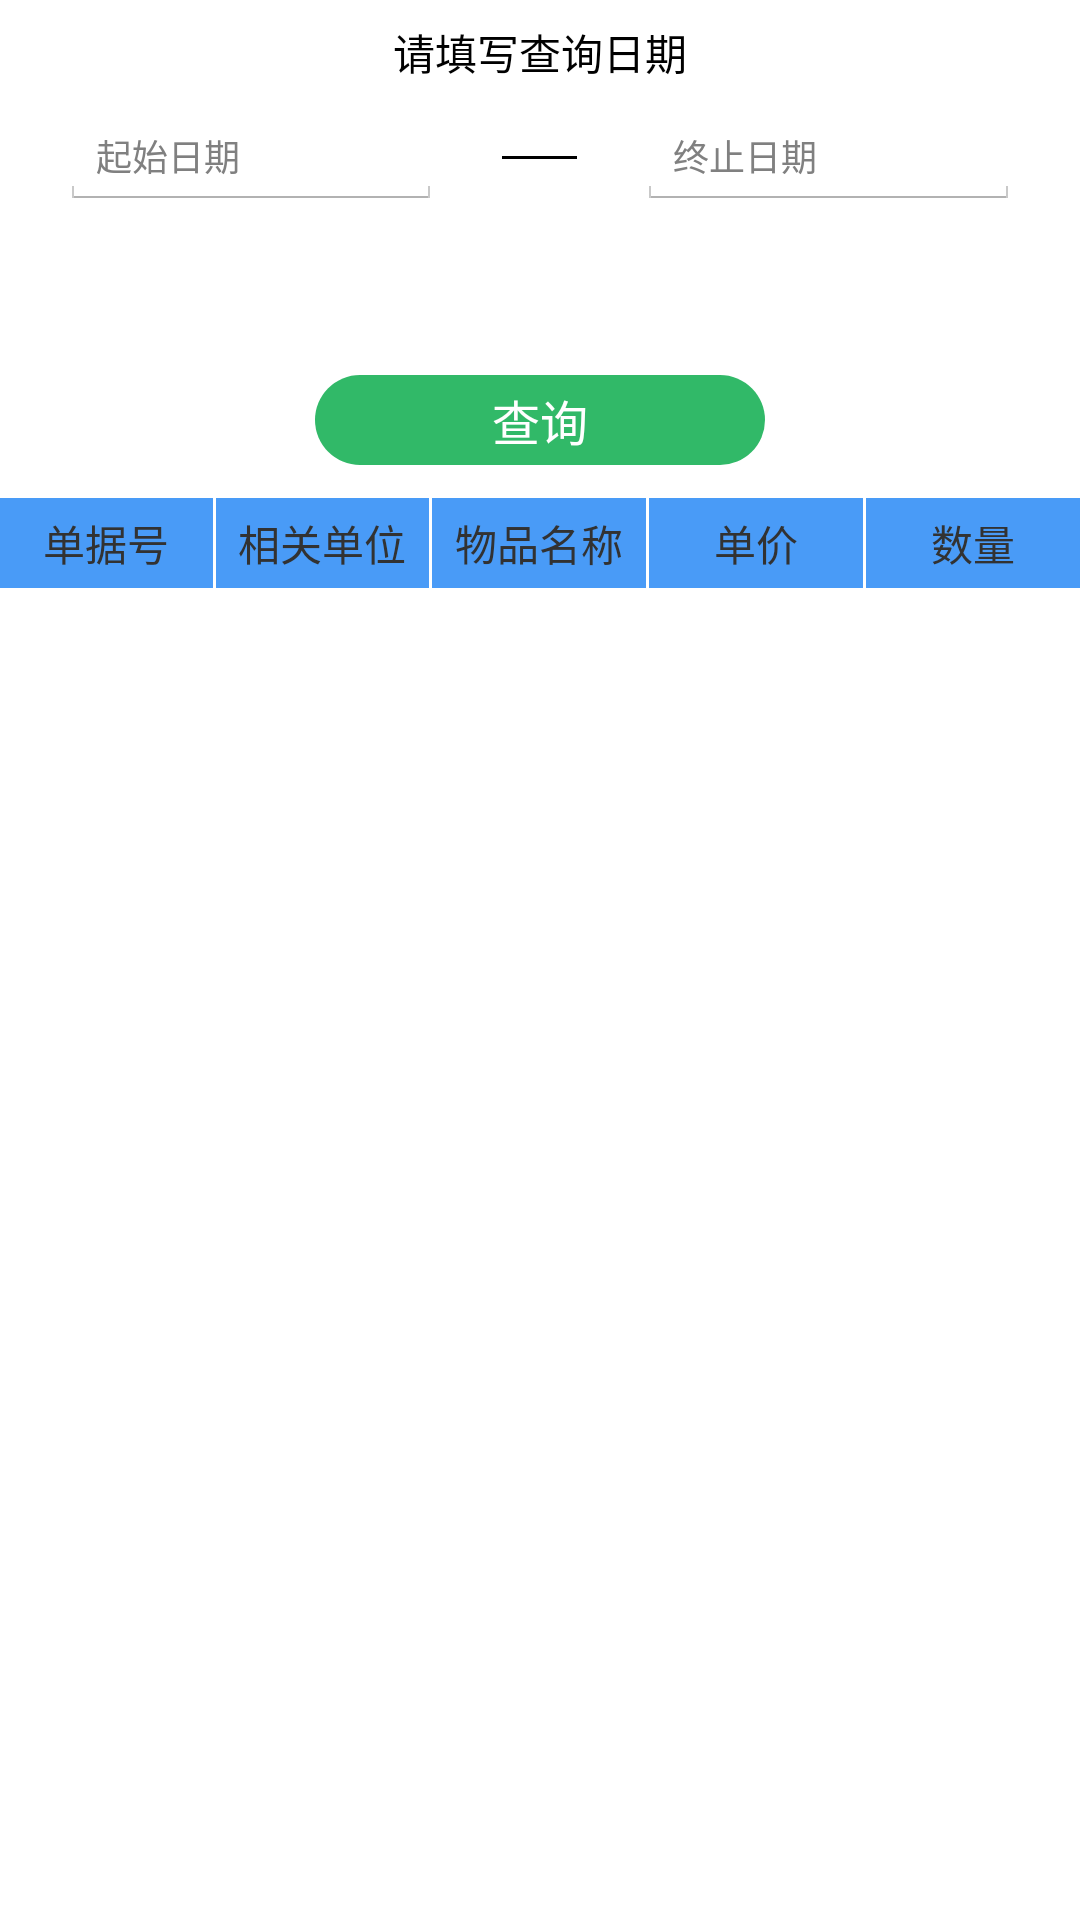

Produce the Android XML layout that renders to this screen, including the resource entries it uses.
<!-- AndroidManifest.xml: application theme AppTheme -->
<!-- res/layout/fragment_query_inboundsta.xml -->
<?xml version="1.0" encoding="utf-8"?>
<RelativeLayout xmlns:android="http://schemas.android.com/apk/res/android"
    android:layout_width="match_parent"
    android:layout_height="match_parent" >

    <TextView
        android:id="@+id/query_insta_datemessage"
        android:layout_width="match_parent"
        android:layout_height="35dp"
        android:gravity="center"
        android:text="@string/main_query_details_datemessage"
        android:textColor="@color/black" />

    <LinearLayout
        android:id="@+id/ll_insta_date"
        android:layout_width="match_parent"
        android:layout_height="35dp"
        android:layout_below="@id/query_insta_datemessage"
        android:gravity="center"
        android:orientation="horizontal" >

        <EditText
            android:id="@+id/et_insta_startdate"
            android:layout_width="0dp"
            android:layout_height="35dp"
            android:layout_marginLeft="20dp"
            android:layout_marginRight="20dp"
            android:layout_weight="1"
            android:hint="@string/main_query_details_startdate"
            android:inputType="date"
            android:textSize="12sp" />

        <View
            android:layout_width="25dp"
            android:layout_height="1dp"
            android:background="@color/black" />

        <EditText
            android:id="@+id/et_insta_enddate"
            android:layout_width="0dp"
            android:layout_height="35dp"
            android:layout_marginLeft="20dp"
            android:layout_marginRight="20dp"
            android:layout_weight="1"
            android:hint="@string/main_query_details_enddate"
            android:inputType="date"
            android:textSize="12sp" />
    </LinearLayout>

    <LinearLayout
        android:id="@+id/ll_insta_type"
        android:layout_width="match_parent"
        android:layout_height="35dp"
        android:layout_below="@id/ll_insta_date"
        android:layout_marginTop="10dp"
        android:gravity="center"
        android:orientation="horizontal" >

        <Spinner
            android:id="@+id/sp_insta_type"
            android:layout_width="140dp"
            android:layout_height="40dp"
            android:layout_marginLeft="20dp"
            android:background="@color/transparent"
            android:spinnerMode="dropdown"
            android:textSize="12sp" />

        <Spinner
            android:id="@+id/sp_insta_ID"
            android:layout_width="120dp"
            android:layout_height="40dp"
            android:layout_marginLeft="37dp"
            android:background="@color/transparent"
            android:spinnerMode="dropdown"
            android:textSize="12sp" />
    </LinearLayout>

    <Button
        android:id="@+id/bg_query_insta_summit"
        android:layout_width="150dp"
        android:layout_height="30dp"
        android:layout_below="@id/ll_insta_type"
        android:layout_centerInParent="true"
        android:layout_marginTop="10dp"
        android:background="@drawable/bg_login_submit"
        android:gravity="center"
        android:text="@string/main_warehouse_inquiry_sel"
        android:textColor="@color/white"
        android:textSize="@dimen/font_16" />

    <View
        android:id="@+id/line_above_query_insta"
        android:layout_width="match_parent"
        android:layout_height="1dp"
        android:layout_below="@id/bg_query_insta_summit"
        android:layout_marginTop="10dp"
        android:background="@color/white" />

    <LinearLayout
        android:id="@+id/query_insta"
        android:layout_width="match_parent"
        android:layout_height="30dp"
        android:layout_below="@id/line_above_query_insta"
        android:background="@color/blue"
        android:orientation="horizontal" >

        <TextView
            android:id="@+id/query_insta_t1"
            android:layout_width="0dp"
            android:layout_height="30dp"
            android:layout_weight="1"
            android:gravity="center"
            android:text="@string/main_query_details_count1" />

        <View
            android:layout_width="1dp"
            android:layout_height="30dp"
            android:background="#ffffff" />

        <TextView
            android:id="@+id/query_insta_t2"
            android:layout_width="0dp"
            android:layout_height="30dp"
            android:layout_weight="1"
            android:gravity="center"
            android:text="@string/main_query_details_count9" />

        <View
            android:layout_width="1dp"
            android:layout_height="30dp"
            android:background="#ffffff" />

        <TextView
            android:id="@+id/query_insta_t3"
            android:layout_width="0dp"
            android:layout_height="30dp"
            android:layout_weight="1"
            android:gravity="center"
            android:text="@string/main_query_details_count3" />

        <View
            android:layout_width="1dp"
            android:layout_height="30dp"
            android:background="#ffffff" />

        <TextView
            android:id="@+id/query_insta_t4"
            android:layout_width="0dp"
            android:layout_height="30dp"
            android:layout_weight="1"
            android:gravity="center"
            android:text="@string/main_outin_pcorder_price" />

        <View
            android:layout_width="1dp"
            android:layout_height="30dp"
            android:background="#ffffff" />

        <TextView
            android:id="@+id/query_insta_t5"
            android:layout_width="0dp"
            android:layout_height="30dp"
            android:layout_weight="1"
            android:gravity="center"
            android:text="@string/main_query_details_count5" />
    </LinearLayout>

    <View
        android:id="@+id/line_below_query_insta"
        android:layout_width="match_parent"
        android:layout_height="1dp"
        android:layout_below="@id/query_insta"
        android:background="@color/white" />

    <ListView
        android:id="@+id/query_insta_list"
        android:layout_width="fill_parent"
        android:layout_height="wrap_content"
        android:layout_below="@id/line_below_query_insta" >
    </ListView>

</RelativeLayout>
<!-- resources referenced by this layout -->
<resources>
  <color name="black">#000000</color>
  <color name="blue">#499BF7</color>
  <color name="transparent">#00000000</color>
  <color name="white">#FFFFFF</color>
  <dimen name="font_16">16.0dip</dimen>
  <!-- drawable bg_login_submit (drawable-hdpi) -->
  <?xml version="1.0" encoding="utf-8"?>
  <selector xmlns:android="http://schemas.android.com/apk/res/android" >
  
      <item android:state_pressed="false">
          <shape>
              <corners android:radius="26dp"/>
              <solid android:color="@color/login_input_active"/>
          </shape>
      </item>
  
      <item android:state_pressed="true">
          <shape>
              <corners android:radius="26dp"/>
              <solid android:color="@color/account_pressed_true"/>
          </shape>
  	</item>
  
  </selector>
  <string name="main_outin_pcorder_price">单价</string>
  <string name="main_query_details_count1">单据号</string>
  <string name="main_query_details_count3">物品名称</string>
  <string name="main_query_details_count5">数量</string>
  <string name="main_query_details_count9">相关单位</string>
  <string name="main_query_details_datemessage">请填写查询日期</string>
  <string name="main_query_details_enddate">终止日期</string>
  <string name="main_query_details_startdate">起始日期</string>
  <string name="main_warehouse_inquiry_sel">查询</string>
  <style name="AppTheme" parent="AppBaseTheme">
          
      </style>
  <color name="login_input_active">#31b968</color>
  <color name="account_pressed_true">#14b94d</color>
  <style name="AppBaseTheme" parent="android:Theme.Holo.Light">
          
      </style>
</resources>
